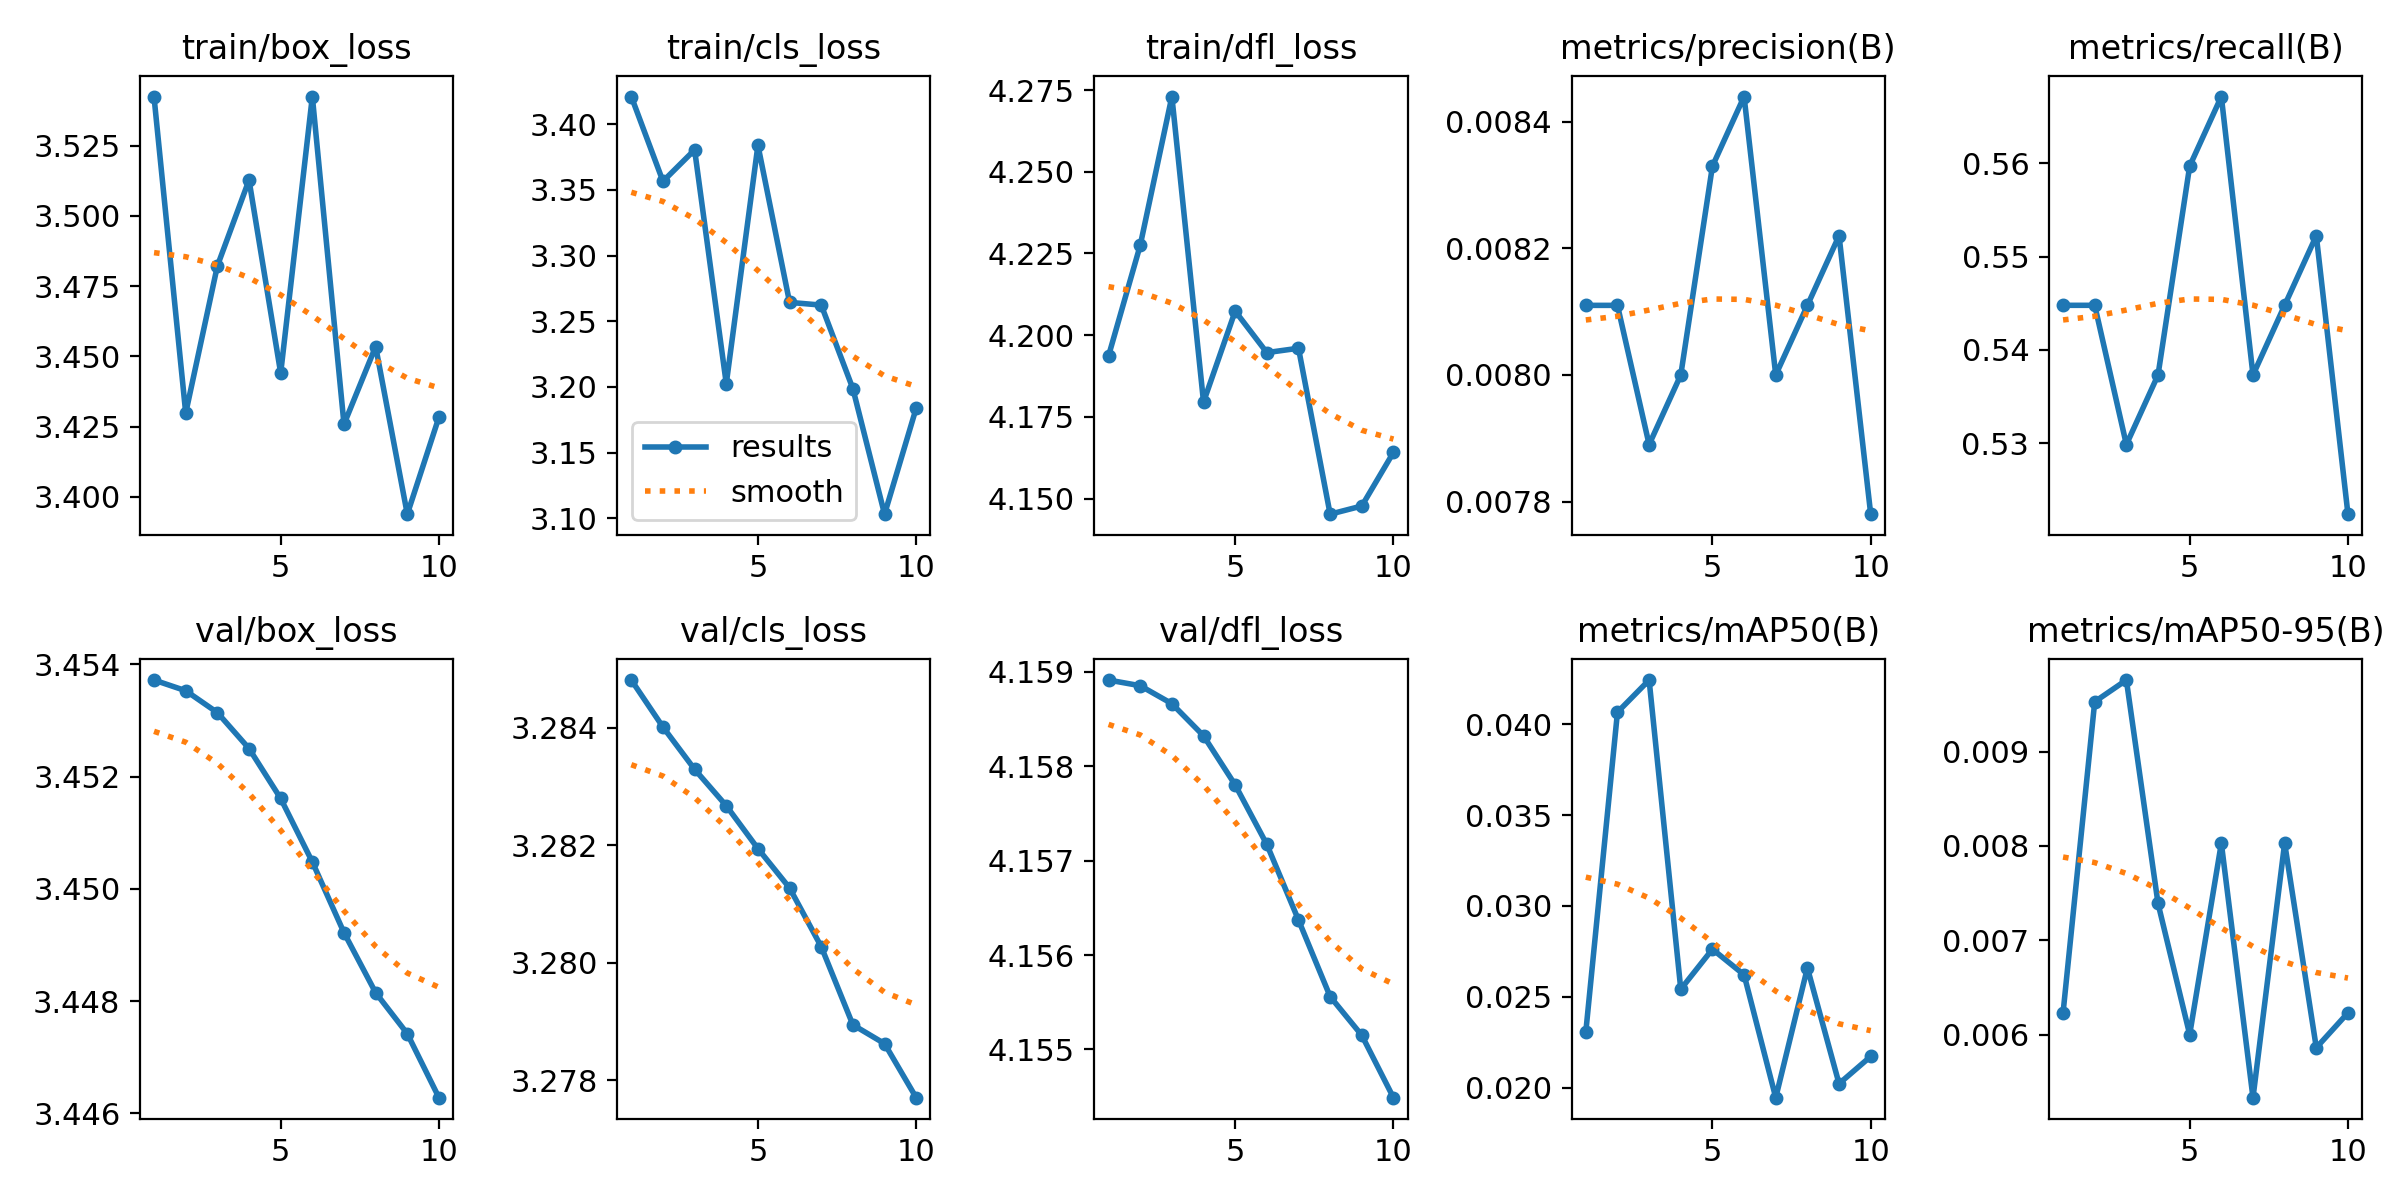

Values plotted in this chart, from the file beside it:
epoch, time, train/box_loss, train/cls_loss, train/dfl_loss, metrics/precision(B), metrics/recall(B), metrics/mAP50(B), metrics/mAP50-95(B), val/box_loss, val/cls_loss, val/dfl_loss, lr/pg0, lr/pg1, lr/pg2
1, 10.68, 3.542, 3.421, 4.194, 0.00811, 0.5448, 0.02307, 0.00623, 3.454, 3.285, 4.159, 2e-05, 2e-05, 2e-05
2, 20.57, 3.43, 3.357, 4.227, 0.00811, 0.5448, 0.04066, 0.00953, 3.454, 3.284, 4.159, 5.406e-05, 5.406e-05, 5.406e-05
3, 30.17, 3.482, 3.381, 4.273, 0.00789, 0.5299, 0.04243, 0.00976, 3.453, 3.283, 4.159, 8.02e-05, 8.02e-05, 8.02e-05
4, 41.07, 3.513, 3.202, 4.18, 0.008, 0.5373, 0.02542, 0.00739, 3.453, 3.283, 4.158, 9.842e-05, 9.842e-05, 9.842e-05
5, 50.56, 3.444, 3.384, 4.207, 0.00833, 0.5597, 0.02762, 0.006, 3.452, 3.282, 4.158, 0.0001087, 0.0001087, 0.0001087
6, 59.88, 3.542, 3.264, 4.195, 0.00844, 0.5672, 0.02621, 0.00803, 3.45, 3.281, 4.157, 0.0001111, 0.0001111, 0.0001111
7, 69.14, 3.426, 3.262, 4.196, 0.008, 0.5373, 0.01945, 0.00533, 3.449, 3.28, 4.156, 0.0001056, 0.0001056, 0.0001056
8, 78.53, 3.454, 3.199, 4.145, 0.00811, 0.5448, 0.02659, 0.00803, 3.448, 3.279, 4.156, 9.21e-05, 9.21e-05, 9.21e-05
9, 87.58, 3.394, 3.103, 4.148, 0.00822, 0.5522, 0.02022, 0.00586, 3.447, 3.279, 4.155, 7.072e-05, 7.072e-05, 7.072e-05
10, 96.61, 3.428, 3.184, 4.164, 0.00778, 0.5224, 0.02172, 0.00623, 3.446, 3.278, 4.154, 4.142e-05, 4.142e-05, 4.142e-05
